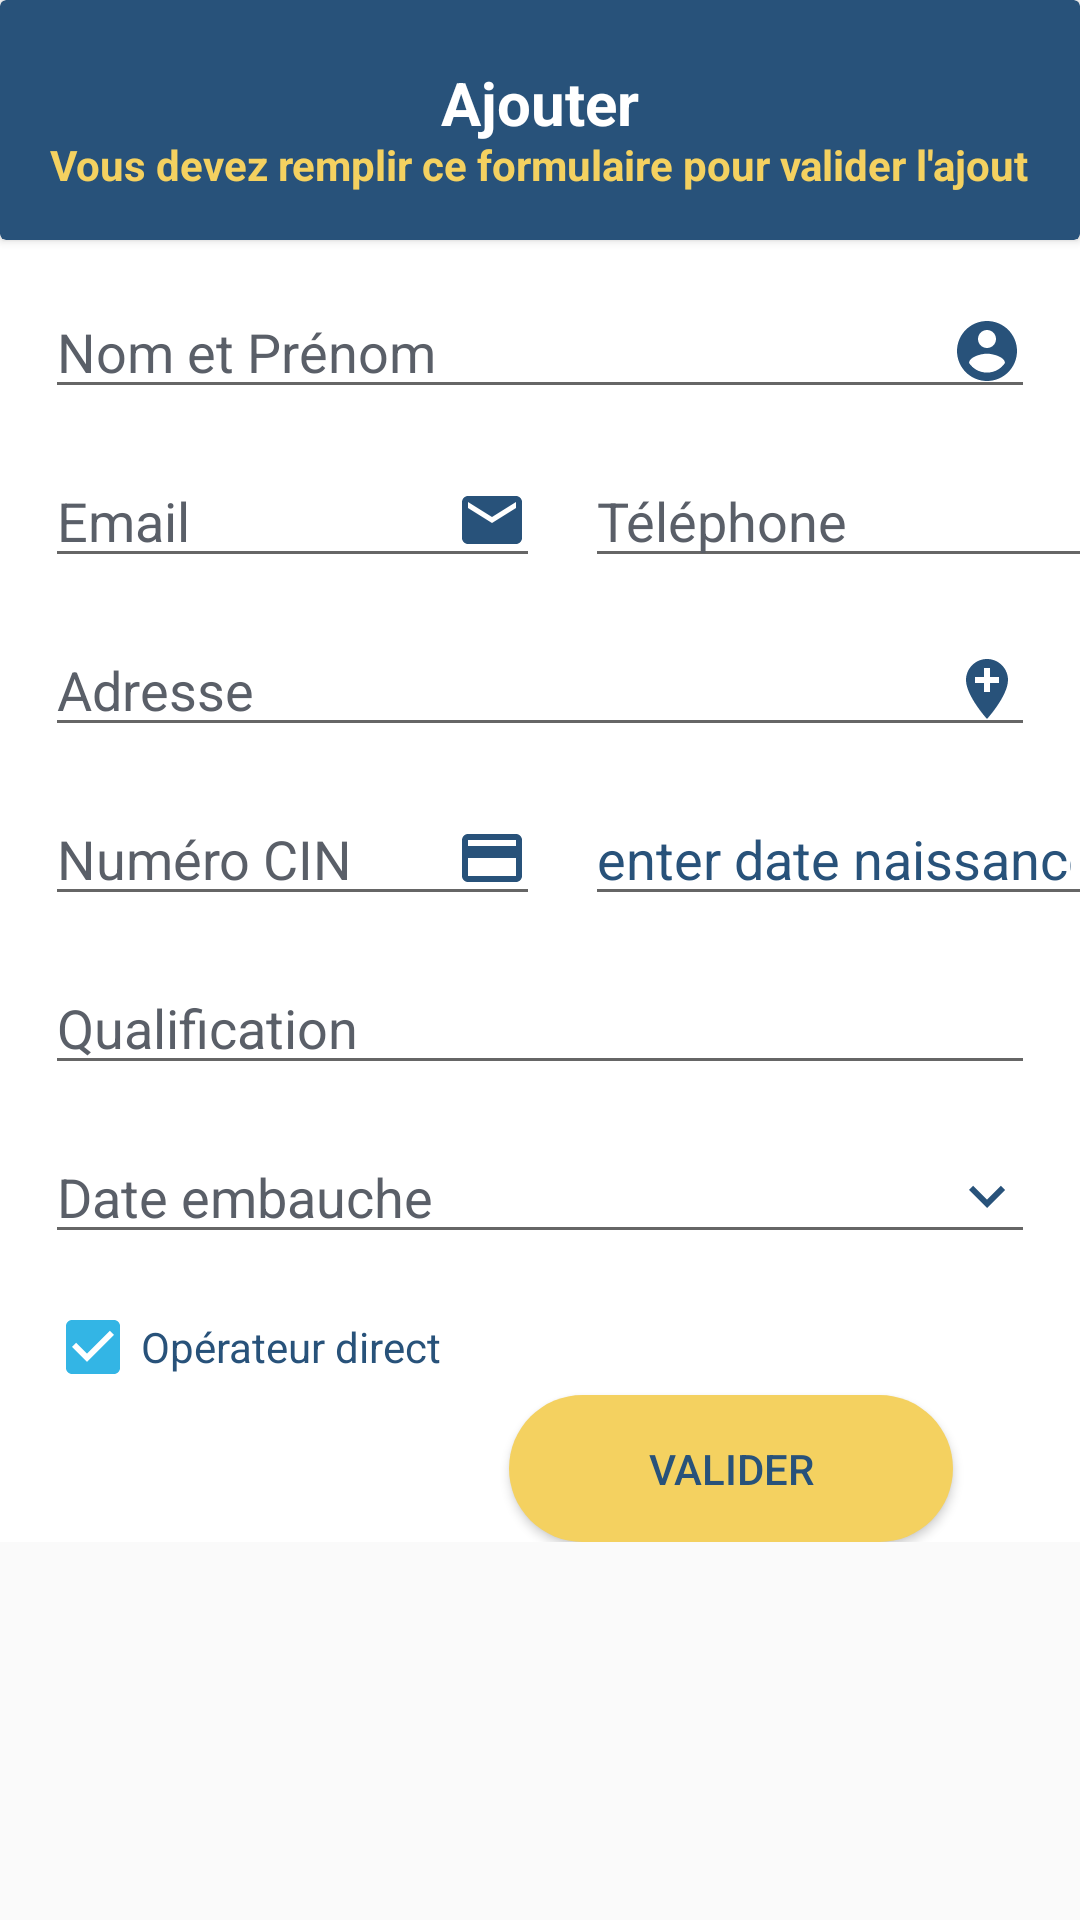

Reconstruct the res/layout file that produces this screen, plus the resources it refers to.
<!-- AndroidManifest.xml: application theme AppTheme -->
<!-- res/layout/activity_confirm_add.xml -->
<?xml version="1.0" encoding="utf-8"?>
<ScrollView
    xmlns:android="http://schemas.android.com/apk/res/android"
    android:layout_width="fill_parent"
    android:layout_height="fill_parent"
    >
<androidx.constraintlayout.widget.ConstraintLayout
    xmlns:android="http://schemas.android.com/apk/res/android"
    xmlns:app="http://schemas.android.com/apk/res-auto"
    xmlns:tools="http://schemas.android.com/tools"
    android:layout_width="match_parent"
    android:layout_height="match_parent"
    android:background="#FFFFFF"
    tools:context=".confirm_add"
    >

    <LinearLayout
        android:id="@+id/linearLayout"
        android:layout_width="match_parent"
        android:layout_height="wrap_content"
        android:layout_marginBottom="129dp"
        android:orientation="vertical"
        app:layout_constraintBottom_toTopOf="@+id/button2"
        app:layout_constraintEnd_toEndOf="parent"
        app:layout_constraintStart_toStartOf="parent"
        app:layout_constraintTop_toTopOf="parent">

        <androidx.cardview.widget.CardView
            android:id="@+id/cardView3"
            android:layout_width="match_parent"
            android:layout_height="80dp"
            app:cardBackgroundColor="#28527A"
            app:layout_constraintEnd_toEndOf="parent"
            app:layout_constraintStart_toStartOf="parent"
            app:layout_constraintTop_toTopOf="parent">

            <TextView
                android:id="@+id/textView4"
                android:layout_width="wrap_content"
                android:layout_height="wrap_content"
                android:layout_gravity="center"
                android:layout_marginTop="-6dp"
                android:text="Ajouter"
                android:textColor="#FFFFFF"
                android:textSize="20dp"
                android:textStyle="bold" />

            <TextView
                android:id="@+id/textView9"
                android:layout_width="wrap_content"
                android:layout_height="wrap_content"
                android:layout_gravity="center"
                android:layout_marginTop="15dp"
                android:text="Vous devez remplir ce formulaire pour valider l'ajout"
                android:textColor="#F4D160"
                android:textStyle="bold" />
        </androidx.cardview.widget.CardView>

        <LinearLayout
            android:layout_width="wrap_content"
            android:layout_height="wrap_content">


        </LinearLayout>

        <EditText
            android:id="@+id/fulln"
            android:drawableRight="@drawable/user_icon_form"
            android:layout_width="match_parent"
            android:layout_height="wrap_content"
            android:layout_marginHorizontal="15dp"
            android:layout_marginTop="15dp"
            android:hint="Nom et Prénom"
            android:inputType="textPersonName"
            android:textColor="#28527A"
            android:textColorHint="#5A5F68" />

        <LinearLayout
            android:layout_width="match_parent"
            android:layout_height="wrap_content"
            android:orientation="horizontal">

            <EditText
                android:id="@+id/editText5"
                android:drawableRight="@drawable/email_icon_form"
                android:layout_width="165dp"
                android:layout_height="wrap_content"
                android:layout_marginHorizontal="15dp"
                android:layout_marginTop="15dp"
                android:hint="Email"
                android:inputType="textEmailAddress"
                android:textColor="#28527A"
                android:textColorHint="#5A5F68" />

            <EditText
                android:id="@+id/editText6"
                android:drawableRight="@drawable/phone_icon_form"
                android:layout_width="190dp"
                android:layout_height="wrap_content"
                android:layout_marginRight="15dp"
                android:layout_marginTop="15dp"
                android:hint="Téléphone"
                android:inputType="phone"
                android:textColor="#28527A"
                android:textColorHint="#5A5F68" />

        </LinearLayout>

        <EditText
            android:id="@+id/editText8"
            android:drawableRight="@drawable/address_icon_form"
            android:layout_width="match_parent"
            android:layout_height="wrap_content"
            android:layout_marginHorizontal="15dp"
            android:layout_marginTop="15dp"
            android:hint="Adresse"
            android:inputType="textPostalAddress"
            android:textColor="#28527A"
            android:textColorHint="#5A5F68" />


        <LinearLayout
            android:layout_width="match_parent"
            android:layout_height="wrap_content"
            android:orientation="horizontal">

            <EditText
                android:id="@+id/editText7"
                android:layout_width="165dp"
                android:layout_height="wrap_content"
                android:layout_marginHorizontal="15dp"
                android:layout_marginTop="15dp"
                android:hint="Numéro CIN"
                android:inputType="number"
                android:textColor="#28527A"
                android:textColorHint="#5A5F68"
                android:drawableRight="@drawable/card_from"/>

            <EditText
                android:id="@+id/date_naissance"
                android:layout_width="190dp"
                android:layout_height="wrap_content"
                android:layout_marginRight="15dp"
                android:layout_marginTop="15dp"
                android:hint="Date de naissance"
                android:text="enter date naissance"
                android:inputType="date"
                android:textColor="#28527A"
                android:textColorHint="#5A5F68"
                android:drawableRight="@drawable/arrow_down"
                />

        </LinearLayout>

        <EditText
            android:id="@+id/editText10"
            android:layout_width="match_parent"
            android:layout_height="wrap_content"
            android:layout_marginHorizontal="15dp"
            android:layout_marginTop="15dp"
            android:hint="Qualification"
            android:textColor="#28527A"
            android:textColorHint="#5A5F68" />

        <EditText
            android:id="@+id/editText11"
            android:layout_width="match_parent"
            android:layout_height="wrap_content"
            android:layout_marginHorizontal="15dp"
            android:layout_marginTop="15dp"
            android:hint="Date embauche"
            android:inputType="date"
            android:textColor="#28527A"
            android:textColorHint="#5A5F68"
            android:drawableRight="@drawable/arrow_down"/>

        <CheckBox
            android:id="@+id/checkBox"
            android:layout_width="wrap_content"
            android:layout_height="wrap_content"
            android:layout_marginLeft="15dp"
            android:layout_marginTop="15dp"
            android:checked="true"
            android:text="Opérateur direct"
            android:textColor="#28527A" />
    </LinearLayout>

    <Button
        android:id="@+id/button2"
        android:layout_width="148dp"
        android:layout_height="49dp"
        app:layout_constraintHorizontal_bias="0.8"

        android:background="@drawable/custom_button"

        android:text="Valider"
        android:textColor="@color/azra"
        app:layout_constraintCircleRadius="4dp"
        app:layout_constraintEnd_toEndOf="parent"
        app:layout_constraintStart_toStartOf="parent"
        app:layout_constraintTop_toBottomOf="@+id/linearLayout"
        tools:textSize="18dp" />


</androidx.constraintlayout.widget.ConstraintLayout>
</ScrollView>
<!-- resources referenced by this layout -->
<resources>
  <color name="azra">#28527A</color>
  <!-- drawable address_icon_form (drawable-v24) -->
  <vector android:height="24dp" android:tint="#28527A"
      android:viewportHeight="24" android:viewportWidth="24"
      android:width="24dp" xmlns:android="http://schemas.android.com/apk/res/android">
      <path android:fillColor="@android:color/white" android:pathData="M12,2C8.14,2 5,5.14 5,9c0,5.25 7,13 7,13s7,-7.75 7,-13c0,-3.86 -3.14,-7 -7,-7zM16,10h-3v3h-2v-3L8,10L8,8h3L11,5h2v3h3v2z"/>
  </vector>
  <!-- drawable arrow_down (drawable) -->
  <vector android:height="24dp" android:tint="#28527A"
      android:viewportHeight="24" android:viewportWidth="24"
      android:width="24dp" xmlns:android="http://schemas.android.com/apk/res/android">
      <path android:fillColor="@android:color/white" android:pathData="M7.41,8.59L12,13.17l4.59,-4.58L18,10l-6,6 -6,-6 1.41,-1.41z"/>
  </vector>
  <!-- drawable card_from (drawable) -->
  <vector android:height="24dp" android:tint="#28527A"
      android:viewportHeight="24" android:viewportWidth="24"
      android:width="24dp" xmlns:android="http://schemas.android.com/apk/res/android">
      <path android:fillColor="@android:color/white" android:pathData="M20,4L4,4c-1.11,0 -1.99,0.89 -1.99,2L2,18c0,1.11 0.89,2 2,2h16c1.11,0 2,-0.89 2,-2L22,6c0,-1.11 -0.89,-2 -2,-2zM20,18L4,18v-6h16v6zM20,8L4,8L4,6h16v2z"/>
  </vector>
  <!-- drawable custom_button (drawable-v24) -->
  <?xml version="1.0" encoding="utf-8"?>
  <shape xmlns:android="http://schemas.android.com/apk/res/android">
  <corners android:radius="50dp"></corners>
      <solid android:color="@color/asfer"></solid>
  </shape>
  <!-- drawable email_icon_form (drawable-v24) -->
  <vector android:height="24dp" android:tint="#28527A"
      android:viewportHeight="24" android:viewportWidth="24"
      android:width="24dp" xmlns:android="http://schemas.android.com/apk/res/android">
      <path android:fillColor="@android:color/white" android:pathData="M20,4L4,4c-1.1,0 -1.99,0.9 -1.99,2L2,18c0,1.1 0.9,2 2,2h16c1.1,0 2,-0.9 2,-2L22,6c0,-1.1 -0.9,-2 -2,-2zM20,8l-8,5 -8,-5L4,6l8,5 8,-5v2z"/>
  </vector>
  <!-- drawable phone_icon_form (drawable-v24) -->
  <vector android:height="24dp" android:tint="#28527A"
      android:viewportHeight="24" android:viewportWidth="24"
      android:width="24dp" xmlns:android="http://schemas.android.com/apk/res/android">
      <path android:fillColor="@android:color/white" android:pathData="M17.38,10.79l-2.2,-2.2c-0.28,-0.28 -0.36,-0.67 -0.25,-1.02 0.37,-1.12 0.57,-2.32 0.57,-3.57 0,-0.55 0.45,-1 1,-1H20c0.55,0 1,0.45 1,1 0,9.39 -7.61,17 -17,17 -0.55,0 -1,-0.45 -1,-1v-3.49c0,-0.55 0.45,-1 1,-1 1.24,0 2.45,-0.2 3.57,-0.57 0.35,-0.12 0.75,-0.03 1.02,0.24l2.2,2.2c2.83,-1.45 5.15,-3.76 6.59,-6.59z"/>
  </vector>
  <!-- drawable user_icon_form (drawable-v24) -->
  <vector android:height="24dp" android:tint="#28527A"
      android:viewportHeight="24" android:viewportWidth="24"
      android:width="24dp" xmlns:android="http://schemas.android.com/apk/res/android">
      <path android:fillColor="@android:color/white" android:pathData="M12,2C6.48,2 2,6.48 2,12s4.48,10 10,10 10,-4.48 10,-10S17.52,2 12,2zM12,5c1.66,0 3,1.34 3,3s-1.34,3 -3,3 -3,-1.34 -3,-3 1.34,-3 3,-3zM12,19.2c-2.5,0 -4.71,-1.28 -6,-3.22 0.03,-1.99 4,-3.08 6,-3.08 1.99,0 5.97,1.09 6,3.08 -1.29,1.94 -3.5,3.22 -6,3.22z"/>
  </vector>
  <style name="AppTheme" parent="Theme.AppCompat.Light.NoActionBar">
          
          <item name="colorPrimary">@android:color/holo_blue_dark</item>
          <item name="colorPrimaryDark">@android:color/holo_blue_dark</item>
          <item name="colorAccent">@android:color/holo_blue_light</item>
          <item name="android:forceDarkAllowed">false</item>
      </style>
  <color name="asfer">#F4D160</color>
</resources>
